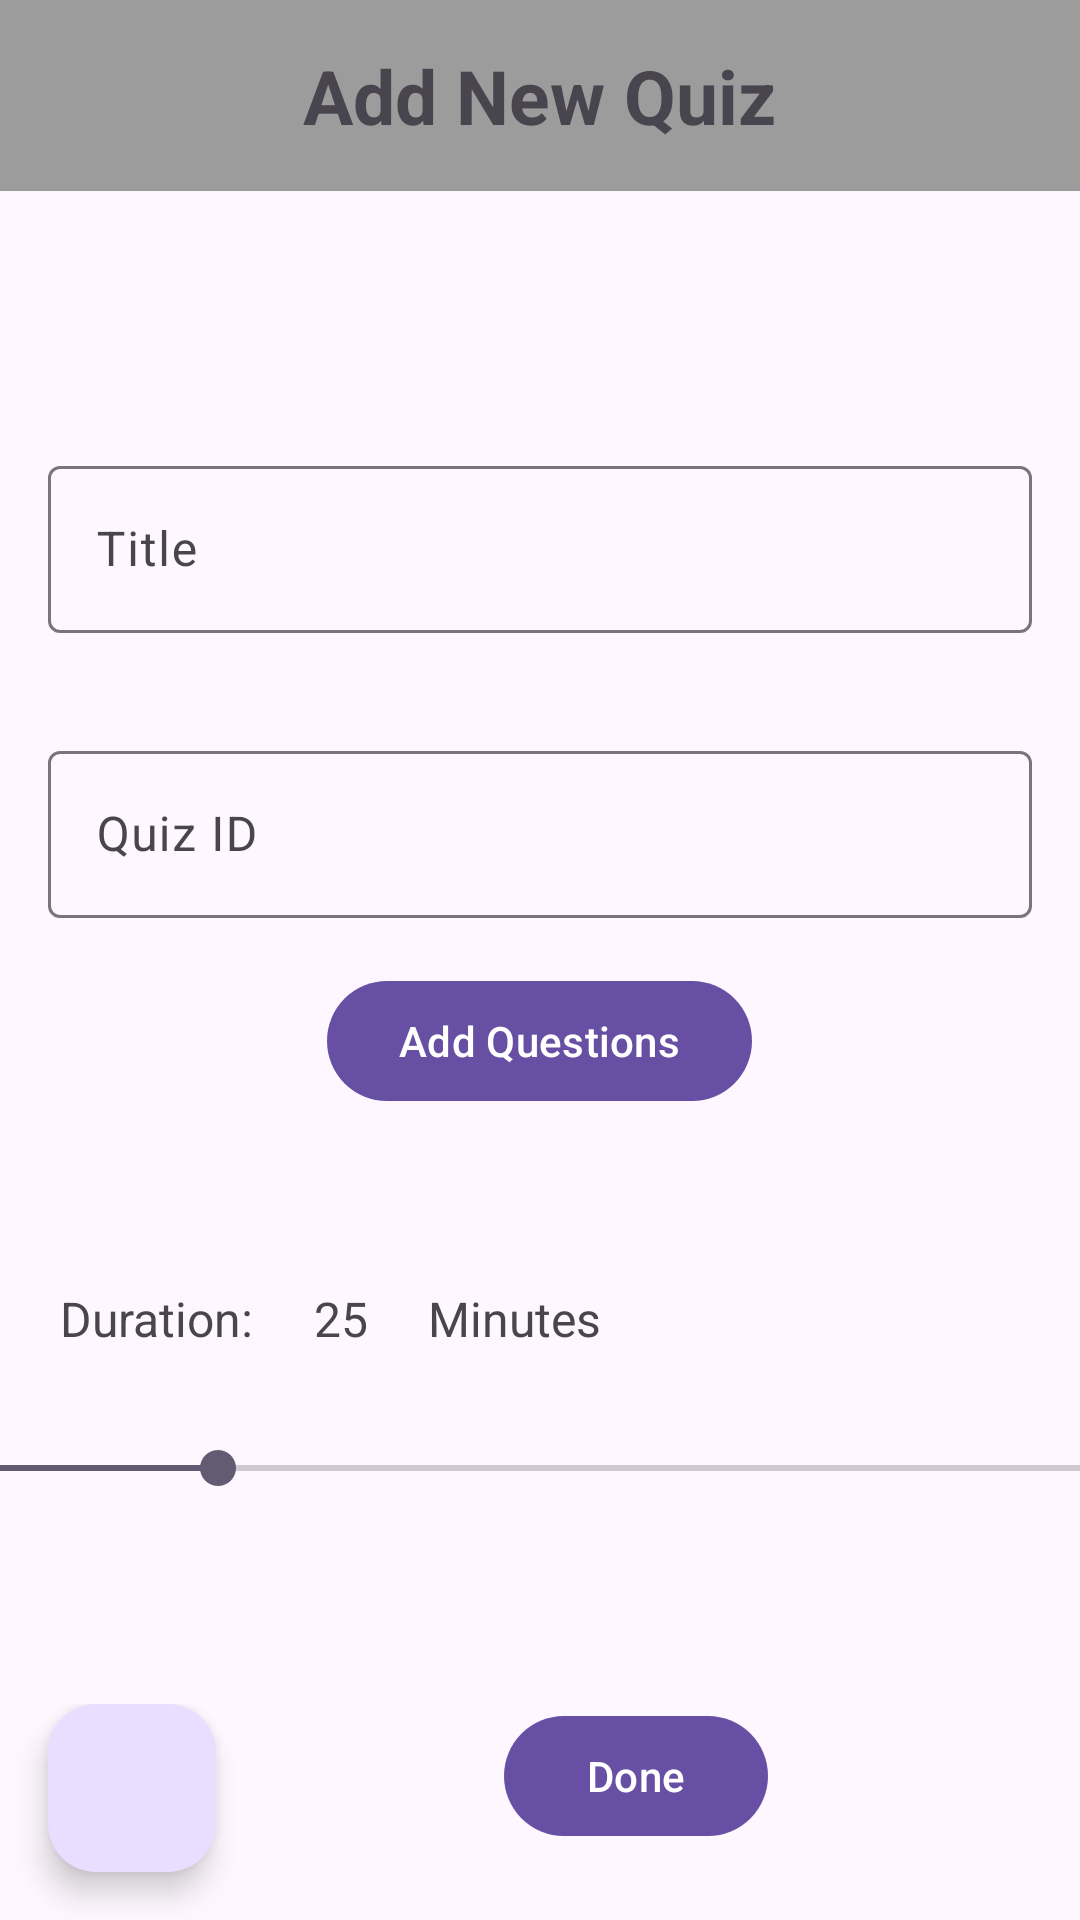

Layout XML and referenced resources for this Android screen:
<!-- AndroidManifest.xml: application theme Theme.JustinQuizApp21 -->
<!-- res/layout/fragment_add_quiz.xml -->
<?xml version="1.0" encoding="utf-8"?>
<LinearLayout xmlns:android="http://schemas.android.com/apk/res/android"
    xmlns:tools="http://schemas.android.com/tools"
    android:layout_width="match_parent"
    android:layout_height="match_parent"
    android:orientation="vertical"
    tools:context=".ui.screens.addQuiz.AddQuizFragment">



    <LinearLayout
        android:layout_width="match_parent"
        android:layout_height="wrap_content"
        android:gravity="center"
        android:orientation="horizontal"
        tools:layout_editor_absoluteX="64dp"
        android:background="@color/gray">

        <TextView
            android:layout_width="wrap_content"
            android:layout_height="wrap_content"
            android:text="@string/add_new_quiz"
            android:textSize="25sp"
            android:textStyle="bold"

            android:background="@color/gray"
            android:padding="15dp"
            />




    </LinearLayout>

    <Space
        android:layout_width="0dp"
        android:layout_height="0dp"
        android:layout_weight="1"/>

    
    <com.google.android.material.textfield.TextInputLayout
        android:layout_width="match_parent"
        android:layout_height="wrap_content"
        style="@style/Widget.Material3.TextInputEditText.OutlinedBox">
        <com.google.android.material.textfield.TextInputEditText
            android:id="@+id/tvTitle"
            android:layout_width="match_parent"
            android:layout_height="wrap_content"
            android:hint="@string/title"/>
    </com.google.android.material.textfield.TextInputLayout>

    <com.google.android.material.textfield.TextInputLayout
        android:layout_width="match_parent"
        android:layout_height="wrap_content"
        style="@style/Widget.Material3.TextInputEditText.OutlinedBox">
        <com.google.android.material.textfield.TextInputEditText
            android:id="@+id/tvQuizID"
            android:layout_width="match_parent"
            android:layout_height="wrap_content"
            android:hint="@string/quiz_id"/>

    </com.google.android.material.textfield.TextInputLayout>

    <com.google.android.material.button.MaterialButton
        android:id="@+id/btnAddQuestion"
        android:layout_width="wrap_content"
        android:layout_height="wrap_content"
        android:layout_gravity="center"
        android:layout_marginBottom="16dp"
        android:text="Add Questions"/>



    <TextView
        android:id="@+id/tvQuizAdded"
        android:layout_width="match_parent"
        android:layout_height="wrap_content"
        android:gravity="center"
        android:textStyle="bold"
        android:text="@string/quiz_questions_successfully_added"
        android:textSize="16dp"
        android:visibility="invisible"/>


    <LinearLayout
        android:layout_width="match_parent"
        android:layout_height="wrap_content"
        android:orientation="horizontal"
        android:layout_marginTop="20dp">

        <TextView
        android:layout_width="wrap_content"
        android:layout_height="wrap_content"
        android:text="@string/duration"
        android:layout_marginStart="20dp"
        android:textSize="16sp"/>

        <TextView
            android:id="@+id/tvCountDown"
            android:layout_width="wrap_content"
            android:layout_height="wrap_content"
            android:text="25"
            android:layout_marginStart="20dp"
            android:textSize="16sp"/>

        <TextView
            android:layout_width="wrap_content"
            android:layout_height="wrap_content"
            android:text="Minutes"
            android:layout_marginStart="20dp"
            android:textSize="16sp"/>

    </LinearLayout>
    <SeekBar
        android:id="@+id/sbCountDown"
        android:layout_width="400dp"
        android:layout_height="wrap_content"
        android:layout_gravity="center"
        android:min="0"
        android:max="120"
        android:progress="25"
        android:paddingTop="10dp"
        android:layout_marginTop="20dp"/>

    <Space
        android:layout_width="0dp"
        android:layout_height="0dp"
        android:layout_weight="1"/>

    <LinearLayout
        android:layout_width="match_parent"
        android:layout_height="wrap_content"
        android:orientation="horizontal">

    <com.google.android.material.floatingactionbutton.FloatingActionButton
        android:id="@+id/fabBack"
        android:layout_width="wrap_content"
        android:layout_height="wrap_content"
        android:layout_gravity="bottom|start"
        android:layout_marginStart="16dp"

        android:layout_marginEnd="16dp"
        android:layout_marginBottom="16dp"

        android:src="@drawable/ic_back"/>

    <com.google.android.material.button.MaterialButton
        android:id="@+id/btnDone"
        android:layout_width="wrap_content"
        android:layout_height="wrap_content"
        android:layout_marginStart="80dp"
        android:layout_marginBottom="10dp"
        android:text="@string/done"/>
    </LinearLayout>

</LinearLayout>
<!-- resources referenced by this layout -->
<resources>
  <color name="gray">#9C9C9C</color>
  <string name="add_new_quiz">Add New Quiz</string>
  <string name="done">Done</string>
  <string name="duration">Duration:</string>
  <string name="quiz_id">Quiz ID</string>
  <string name="quiz_questions_successfully_added">Quiz Questions successfully added</string>
  <string name="title">Title</string>
  <style name="Theme.JustinQuizApp21" parent="Base.Theme.JustinQuizApp21" />
  <style name="Base.Theme.JustinQuizApp21" parent="Theme.Material3.DayNight.NoActionBar">
          
          
      </style>
</resources>
